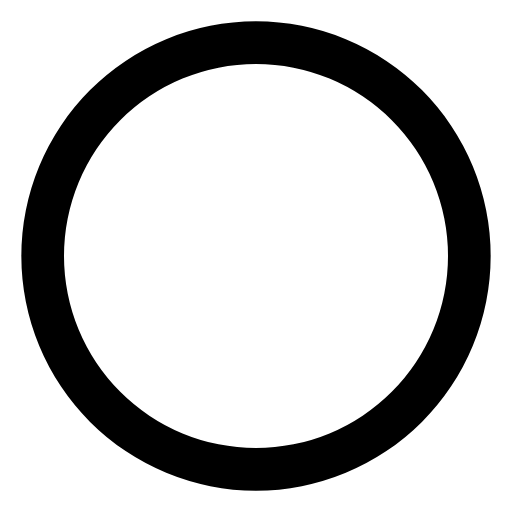
t = 0.00 s
t = 2.25 s: frame unchanged from t = 0.00 s, image omitted
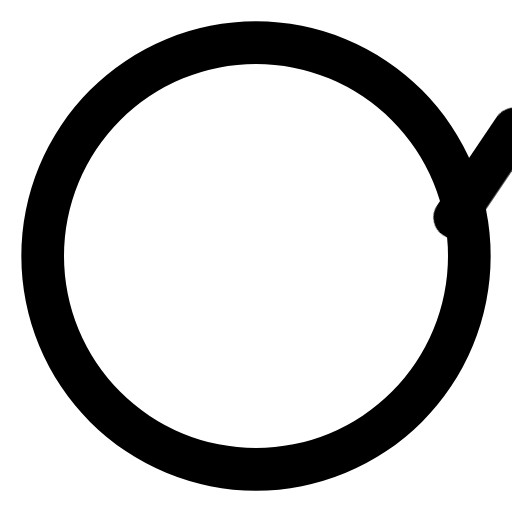
t = 4.50 s
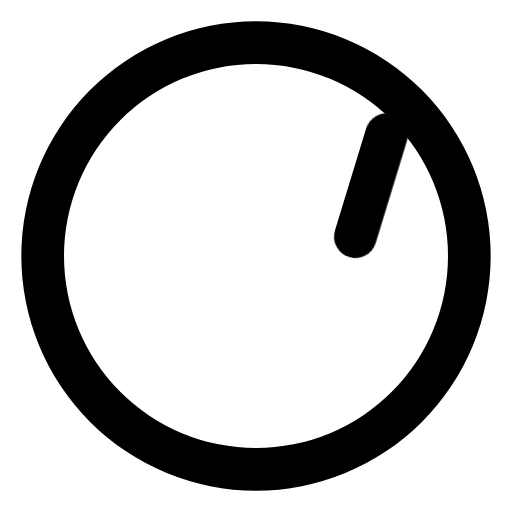
t = 6.75 s

The animated SVG that drew these frames (rendered in a browser with its animation timeline set to each time). Animation: 1 CSS @keyframes rule; one cycle of 9.00 s, repeats indefinitely.

<svg opacity="1" fill="rgb(0, 0, 0)" fill-opacity="1" fill-rule="nonzero" stroke="none" stroke-width="1" stroke-opacity="1" stroke-dasharray="none" stroke-dashoffset="0" stroke-linecap="butt" stroke-linejoin="miter" stroke-miterlimit="4" width="24" height="24" viewBox="0 0 24 24" xmlns="http://www.w3.org/2000/svg"><style>.spinner_d9Sa{transform-origin:center}.spinner_qQQY{animation:spinner_ZpfF 9s linear infinite}.spinner_pote{animation:spinner_ZpfF .75s linear infinite}@keyframes spinner_ZpfF{100%{transform:rotate(360deg)}}</style><path opacity="1" fill="rgb(0, 0, 0)" fill-opacity="1" fill-rule="nonzero" stroke="none" stroke-width="1" stroke-opacity="1" stroke-dasharray="none" stroke-dashoffset="0" stroke-linecap="butt" stroke-linejoin="miter" stroke-miterlimit="4" transform="matrix(1 0 0 1 0 0)" d="M12,1A11,11,0,1,0,23,12,11,11,0,0,0,12,1Zm0,20a9,9,0,1,1,9-9A9,9,0,0,1,12,21Z"/><rect rx="1" x="11" y="6" width="2" height="7" opacity="1" fill="rgb(0, 0, 0)" fill-opacity="1" fill-rule="nonzero" stroke="none" stroke-width="1" stroke-opacity="1" stroke-dasharray="none" stroke-dashoffset="0" stroke-linecap="butt" stroke-linejoin="miter" stroke-miterlimit="4" transform="matrix(0.37460659341591185 0.9271838545667875 -0.9271838545667875 0.37460659341591185 18.63092713381051 -3.6214853757923926)" class="spinner_d9Sa spinner_qQQY"     /><rect rx="1" x="11" y="11" width="2" height="9" opacity="1" fill="rgb(0, 0, 0)" fill-opacity="1" fill-rule="nonzero" stroke="none" stroke-width="1" stroke-opacity="1" stroke-dasharray="none" stroke-dashoffset="0" stroke-linecap="butt" stroke-linejoin="miter" stroke-miterlimit="4" transform="matrix(-0.10452846326765353 0.9945218953682734 -0.9945218953682734 -0.10452846326765353 25.188604303631124 1.3200788147925628)" class="spinner_d9Sa spinner_pote"     /></svg>
